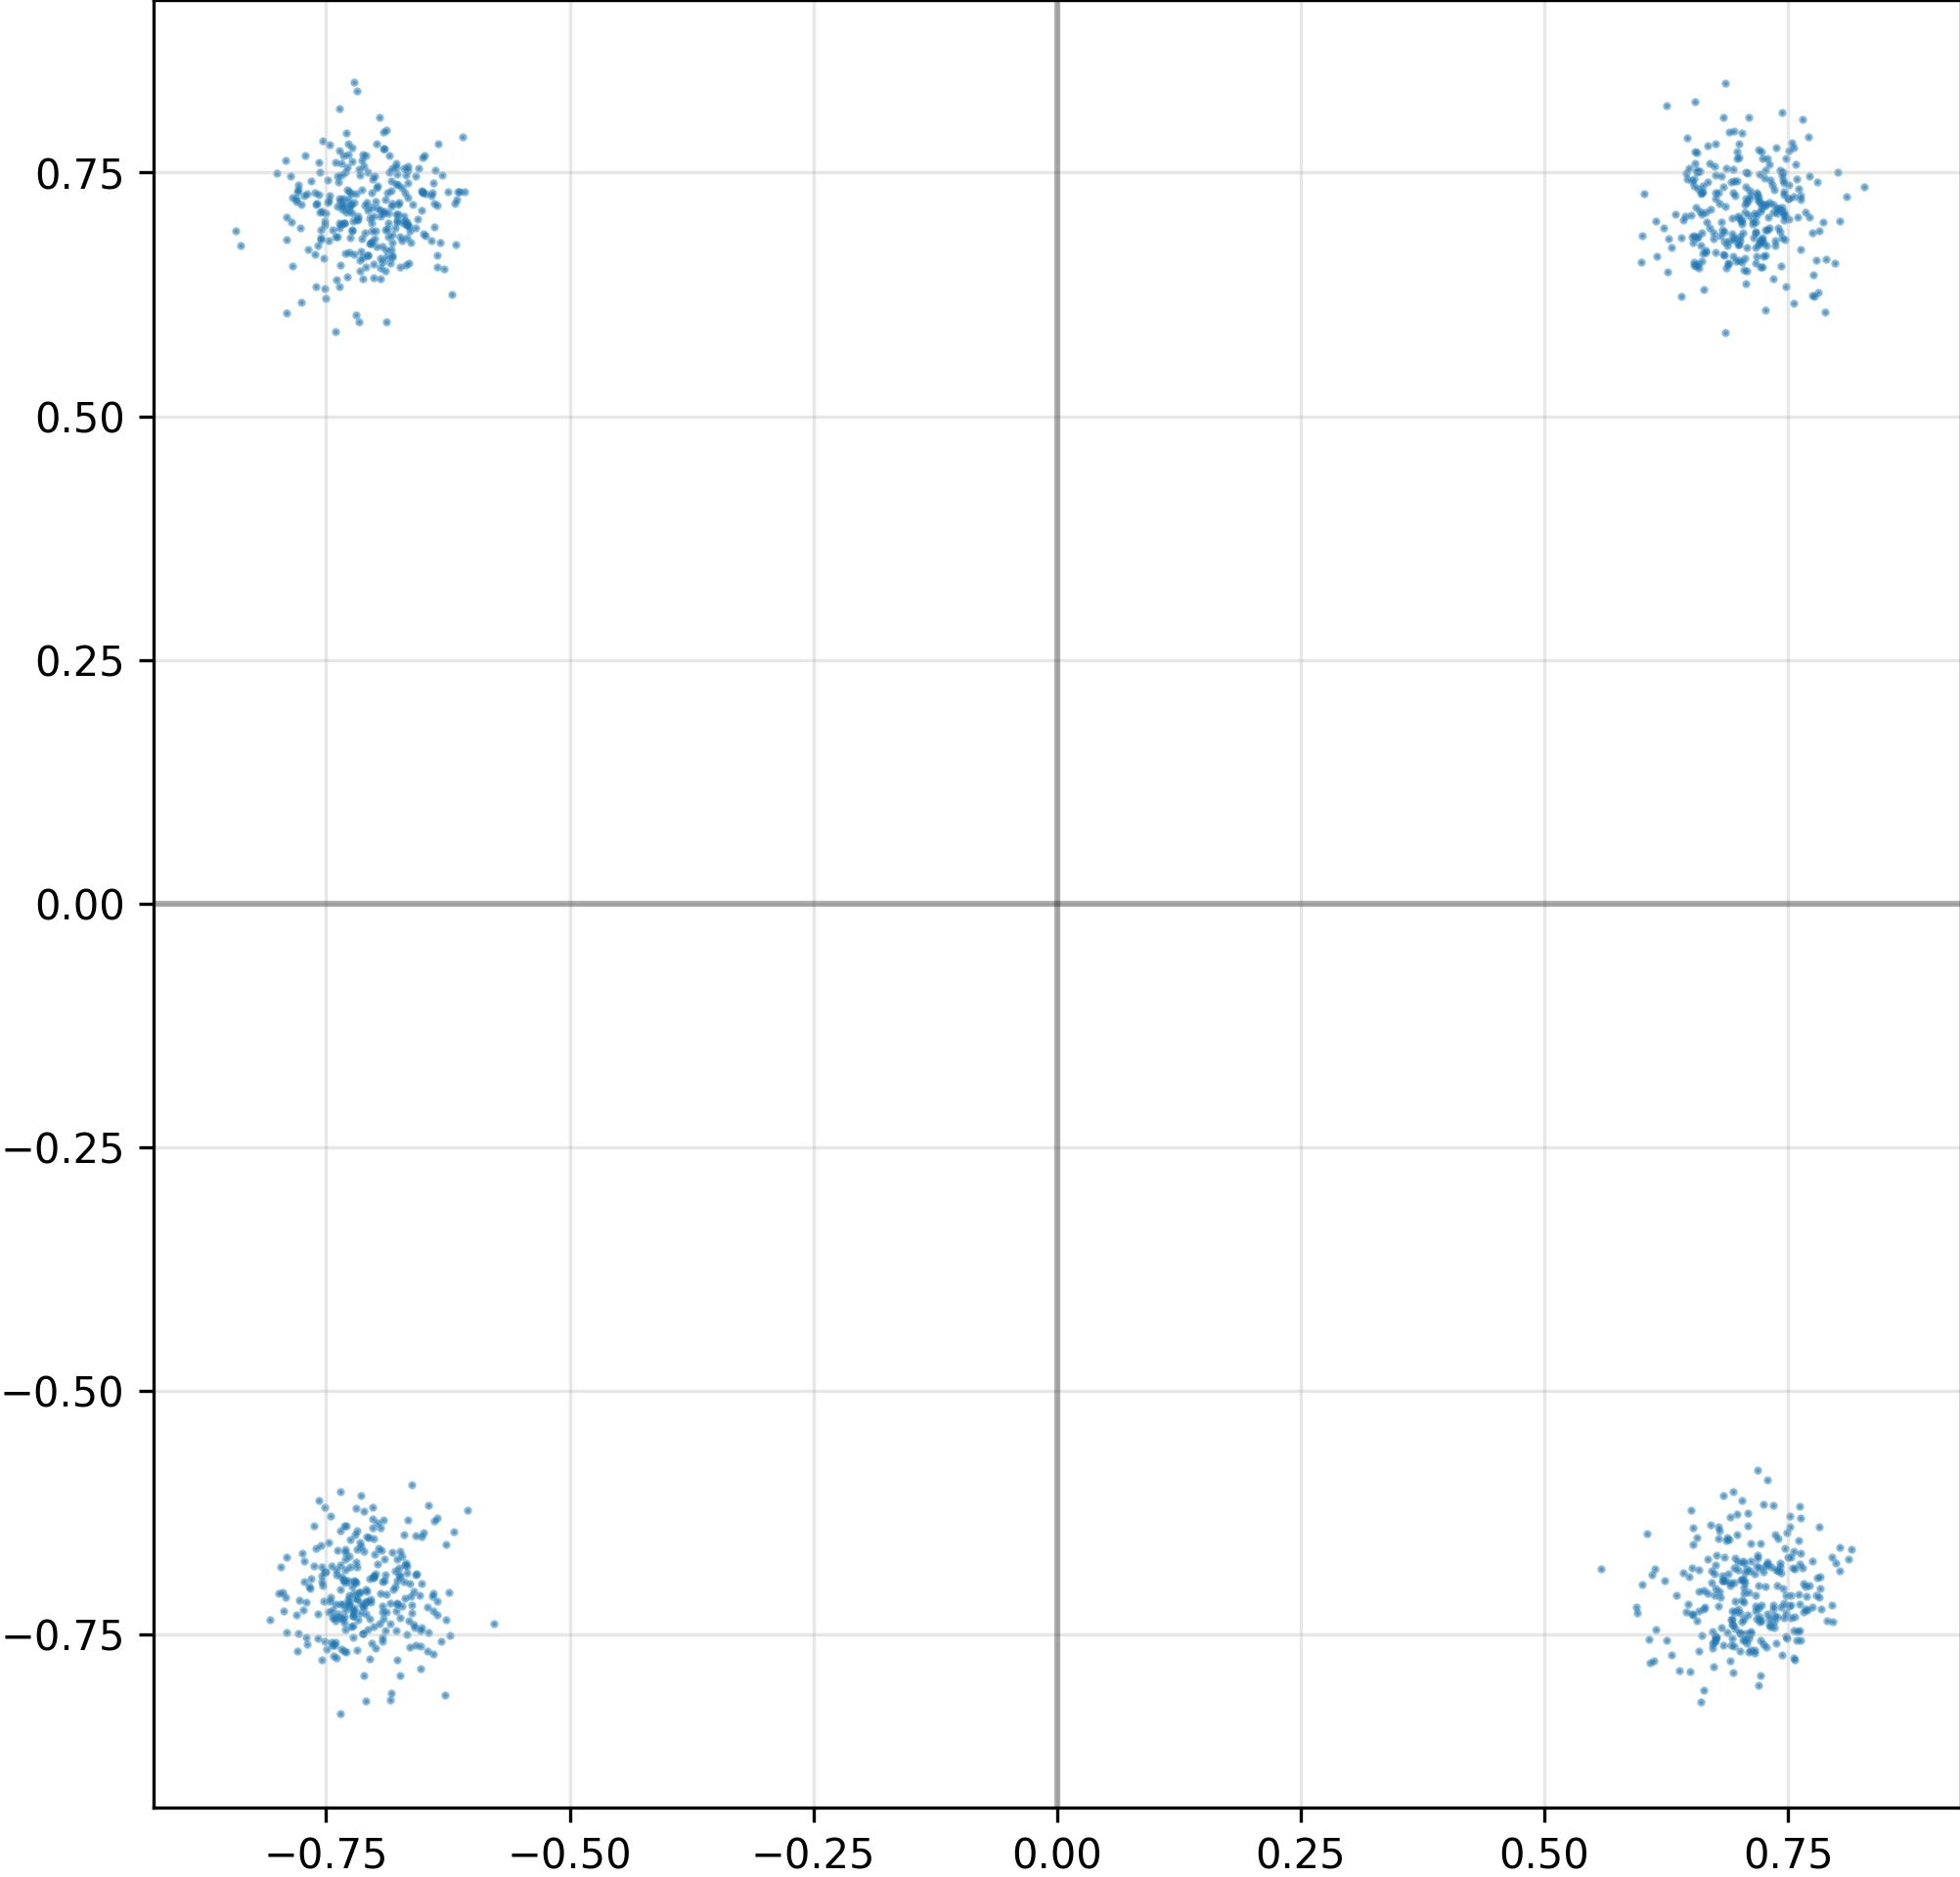

Source data for this figure (header and first rows):
I, Q
6.944701671600341797e-01, -6.961964964866638184e-01
-7.095669507980346680e-01, -7.034612894058227539e-01
6.451252102851867676e-01, 7.498722672462463379e-01
7.117114663124084473e-01, -7.463524937629699707e-01
-7.434993982315063477e-01, -7.329751253128051758e-01
7.156168222427368164e-01, 7.079162001609802246e-01
7.282274961471557617e-01, 6.750863194465637207e-01
7.689445018768310547e-01, -7.101404070854187012e-01
-7.344854474067687988e-01, 7.476115822792053223e-01
6.661650538444519043e-01, 6.988411545753479004e-01
-6.971650123596191406e-01, -6.775343418121337891e-01
-6.926742792129516602e-01, -6.959626674652099609e-01
7.073064446449279785e-01, -6.820592880249023438e-01
7.552332878112792969e-01, -6.819489002227783203e-01
-7.114757299423217773e-01, -7.217309474945068359e-01
-7.244122624397277832e-01, 7.280799150466918945e-01
7.153217792510986328e-01, -6.874482631683349609e-01
6.670354604721069336e-01, 7.778359651565551758e-01
-6.723459959030151367e-01, -6.698769927024841309e-01
6.995774507522583008e-01, 7.796318531036376953e-01
6.489940881729125977e-01, -7.874917387962341309e-01
-7.514547109603881836e-01, -6.859648227691650391e-01
-7.299727797508239746e-01, -7.450630664825439453e-01
-6.667975187301635742e-01, -6.791682243347167969e-01
7.348987460136413574e-01, -7.237535715103149414e-01
-6.887285709381103516e-01, -6.886398196220397949e-01
6.757055521011352539e-01, 7.234290242195129395e-01
-6.599494814872741699e-01, -7.398084998130798340e-01
7.065240740776062012e-01, 7.349833846092224121e-01
-7.038288712501525879e-01, -7.164342403411865234e-01
-7.518619298934936523e-01, 6.997785568237304688e-01
6.525127887725830078e-01, -7.294200658798217773e-01
6.913418173789978027e-01, -7.611935734748840332e-01
-8.381270170211791992e-01, 6.751847267150878906e-01
-7.355314493179321289e-01, -8.315284252166748047e-01
7.571416497230529785e-01, -6.822041273117065430e-01
7.262786030769348145e-01, 7.166438102722167969e-01
-6.756258606910705566e-01, -6.810353398323059082e-01
7.482203245162963867e-01, -7.518568038940429688e-01
7.629699110984802246e-01, -6.659861803054809570e-01
-6.882805824279785156e-01, 6.629855632781982422e-01
-7.121950984001159668e-01, 6.630134582519531250e-01
-6.402456164360046387e-01, -7.075060606002807617e-01
7.107506394386291504e-01, -6.843929290771484375e-01
7.426409721374511719e-01, -7.221609354019165039e-01
7.626500129699707031e-01, 7.224747538566589355e-01
7.377506494522094727e-01, -6.831381916999816895e-01
7.388091683387756348e-01, -7.313058972358703613e-01
-6.763238906860351562e-01, 7.075234651565551758e-01
6.755052804946899414e-01, 7.791424393653869629e-01
-7.150304317474365234e-01, 7.474188804626464844e-01
-7.031587958335876465e-01, 7.295046448707580566e-01
6.551342010498046875e-01, 7.142831683158874512e-01
7.241651415824890137e-01, 6.835541129112243652e-01
-7.254773378372192383e-01, 6.832312345504760742e-01
-6.738681793212890625e-01, -7.331293225288391113e-01
6.721072793006896973e-01, -7.584342360496520996e-01
6.819982528686523438e-01, 7.465297579765319824e-01
-6.767020225524902344e-01, -7.183036208152770996e-01
-6.888417005538940430e-01, 6.912037134170532227e-01
... 964 more rows
